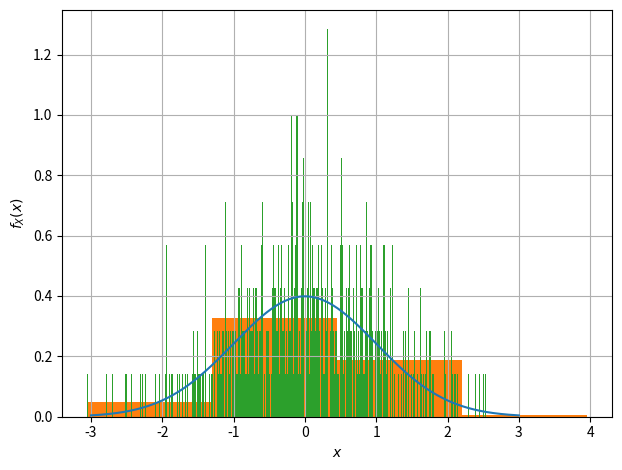
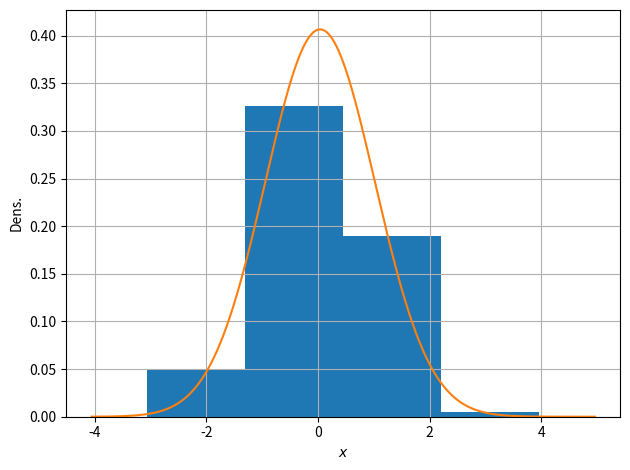
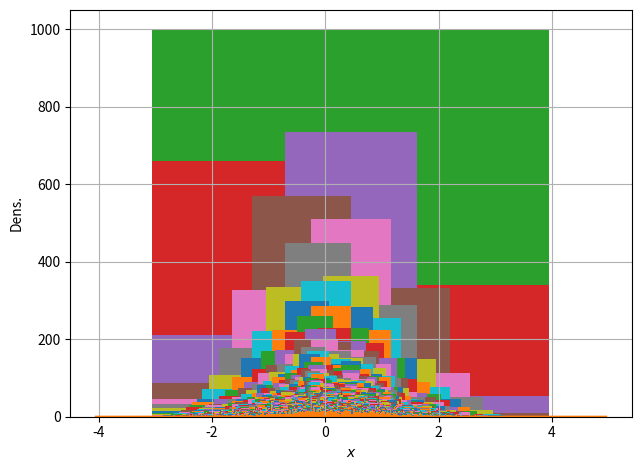
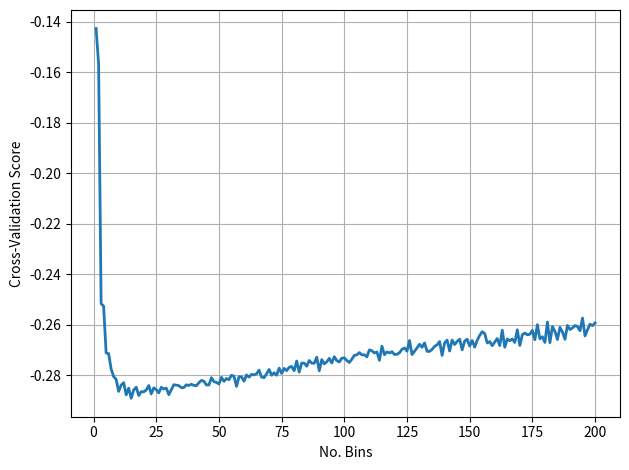
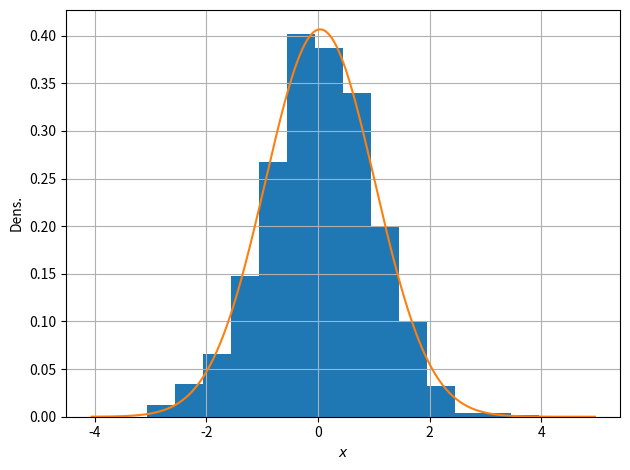

These charts were generated, in order, by the following Python code:
import numpy as np
import scipy as sp
import matplotlib as mpl
from matplotlib import pyplot as plt


# Exercise 1 (a) -------------------------------------------------------------------------------------------------------
def gauss_pdf(_x, _mu: float = 0., _sig: float = 1.):
    _f = np.exp(-(_x - _mu)**2 / (2 * _sig**2)) / (2*np.pi*_sig**2)**0.5
    return _f


x = np.linspace(-3., 3., 1000)
f = gauss_pdf(x)

# Plot
fig_fx = plt.figure()
ax = fig_fx.add_subplot(111)
ax.plot(x, f)
ax.grid()
ax.set_xlabel(r'$x$')
ax.set_ylabel(r'$f_X(x)$')
fig_fx.tight_layout()
fig_fx.savefig('p1a_output.svg', format='svg')
fig_fx.savefig('p1a_output.png', format='png')

# Exercise 1 (b) -------------------------------------------------------------------------------------------------------
np.random.seed(1)
samples = np.random.normal(size=(1000,))
dens4, bins4, _ = plt.hist(samples, bins=4, density=True)
dens1k, bins1k, _ = plt.hist(samples, bins=1000, density=True)

# Estimated mean/std
mean_est, std_est = sp.stats.norm.fit(samples)
print('Based on the 1,000 samples the estimated Mean/STD are:')
print((mean_est, std_est))

x_est = np.linspace(np.min(samples-1), np.max(samples+1), 1000)
f_est = gauss_pdf(x_est, _mu=mean_est, _sig=std_est)

# Plot 1
fig_hist4 = plt.figure()
ax = fig_hist4.add_subplot(111)
ax.stairs(dens4, bins4, fill=True)
ax.plot(x_est, f_est)
ax.grid()
ax.set_xlabel(r'$x$')
ax.set_ylabel(r'Dens.')
fig_hist4.tight_layout()
fig_hist4.savefig('p1b1_output.svg', format='svg')
fig_fx.savefig('p1b1_output.png', format='png')

# Plot 2
fig_hist1k = plt.figure()
ax = fig_hist1k.add_subplot(111)
ax.stairs(dens1k, bins1k, fill=True)
ax.plot(x_est, f_est)
ax.grid()
ax.set_xlabel(r'$x$')
ax.set_ylabel(r'Dens.')
fig_hist1k.tight_layout()
fig_hist1k.savefig('p1b2_output.svg', format='svg')
fig_hist1k.savefig('p1b2_output.png', format='png')


# Exercise 1 (c) -------------------------------------------------------------------------------------------------------
def cross_validation_score(_n_samples, _h, _dens):
    _score = (2. - (_n_samples+1) * np.dot(_dens, _dens)) / ((_n_samples-1) * _h)
    return _score


n_bins = np.arange(start=1, stop=200+1, step=1, dtype=int)
scores = np.empty(n_bins.shape)
data_range = np.max(samples) - np.min(samples)
n_samples = samples.shape[0]

for idx, m in enumerate(n_bins):
    h = data_range / m
    dens, _, __ = plt.hist(samples, bins=m)
    dens = dens / n_samples
    scores[idx] = cross_validation_score(_n_samples=n_samples, _h=h, _dens=dens)

# Plot 1
fig_scores = plt.figure()
ax = fig_scores.add_subplot(111)
ax.plot(n_bins, scores, linewidth=2)
ax.grid()
ax.set_xlabel('No. Bins')
ax.set_ylabel('Cross-Validation Score')
fig_scores.tight_layout()
fig_scores.savefig('p1c1_output.svg', format='svg')
fig_scores.savefig('p1c1_output.png', format='png')

m_opt = np.argmin(scores)
print('The number of bins with the lowest cost is:')
print(m_opt)

# Plot 2
fig_histopt = plt.figure()
ax = fig_histopt.add_subplot(111)
ax.hist(samples, bins=m_opt, density=True)
ax.plot(x_est, f_est)
ax.grid()
ax.set_xlabel(r'$x$')
ax.set_ylabel(r'Dens.')
fig_histopt.tight_layout()
fig_histopt.savefig('p1c2_output.svg', format='svg')
fig_histopt.savefig('p1c2_output.png', format='png')

# Display all plots ----------------------------------------------------------------------------------------------------
plt.show()
